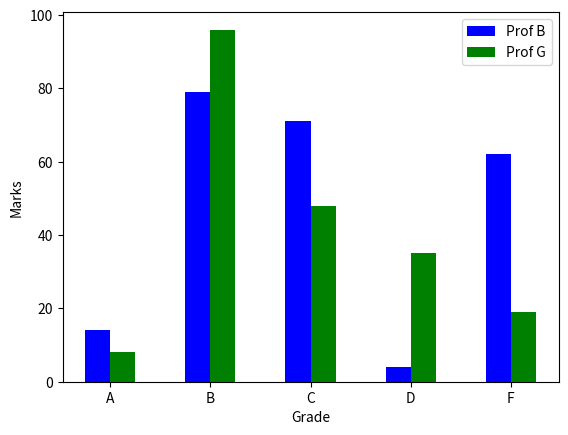

Reproduce this figure in Python.
import matplotlib.pyplot as plt
import numpy as np


# number of ticks on x axis
num_bins = 5
# set the bar width
bar_width = 0.25
# property for first set of bars
# here there will be 5 bars representing 5 students who will get random marks between 0 to 100
bar1 = np.random.randint(0, 100, num_bins)
# set up second set of bars
bar2 = np.random.randint(0, 100, num_bins)
# arrange the bars
indices = np.arange(num_bins)
# plot the bars
plt.bar(indices, bar1, bar_width, color='b', label="Prof B")
plt.bar(indices + bar_width, bar2, bar_width, color='g', label="Prof G")
# label the points on X axis
plt.xticks(indices + (bar_width / 2), ('A', 'B', 'C', 'D', 'F'))
# display the x axis label
plt.xlabel("Grade")
# display the y axis label
plt.ylabel("Marks")
# display the legend
plt.legend()
# show the plot
plt.show()
